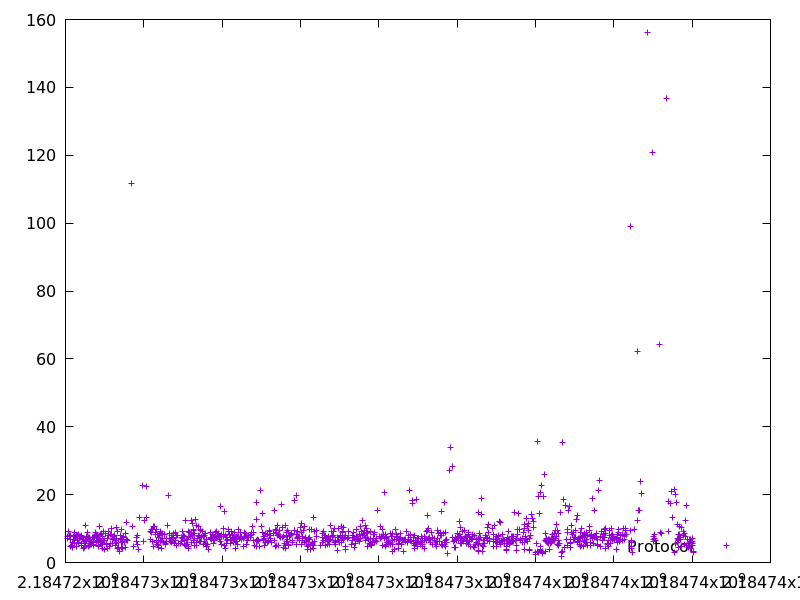

Data behind this chart, as committed beside it:
2184724045.329805, 7.012696
2184724053, 7.757
2184724079, 9.065
2184724095, 7.963
2184724120, 8.084
2184724127, 6.86
2184724133, 4.803
2184724165, 4.967
2184724176, 4.484
2184724184, 5.855
2184724191, 4.662
2184724208, 7.589
2184724214, 6.74
2184724223, 8.846
2184724230, 6.702
2184724243, 5.678
2184724263, 7.686
2184724272, 7.966
2184724280, 4.713
2184724284, 4.802
2184724298, 7.844
2184724316, 6.56
2184724324, 8.278
2184724330, 5.657
2184724342, 5.856
2184724349, 7.141
2184724364, 7.607
2184724379, 7.547
2184724401, 4.957
2184724408, 5.595
2184724420, 7.878
2184724429, 6.812
2184724449, 6.861
2184724462, 4.078
2184724469, 6.853
2184724475, 5.502
2184724481, 5.55
2184724491, 4.531
2184724502, 10.79
2184724509, 5.695
2184724524, 6.457
2184724532, 7.427
2184724543, 7.596
2184724552, 8.984
2184724561, 7.01
2184724580, 4.719
2184724590, 7.282
2184724595, 5.104
2184724603, 7.291
2184724613, 6.232
2184724618, 5.059
2184724625, 5.498
2184724636, 5.378
2184724643, 6.812
2184724656, 5.228
2184724662, 6.212
2184724670, 6.038
2184724691, 7.304
2184724703, 5.919
2184724708, 5.048
2184724715, 5.27
... 1,058 more rows
